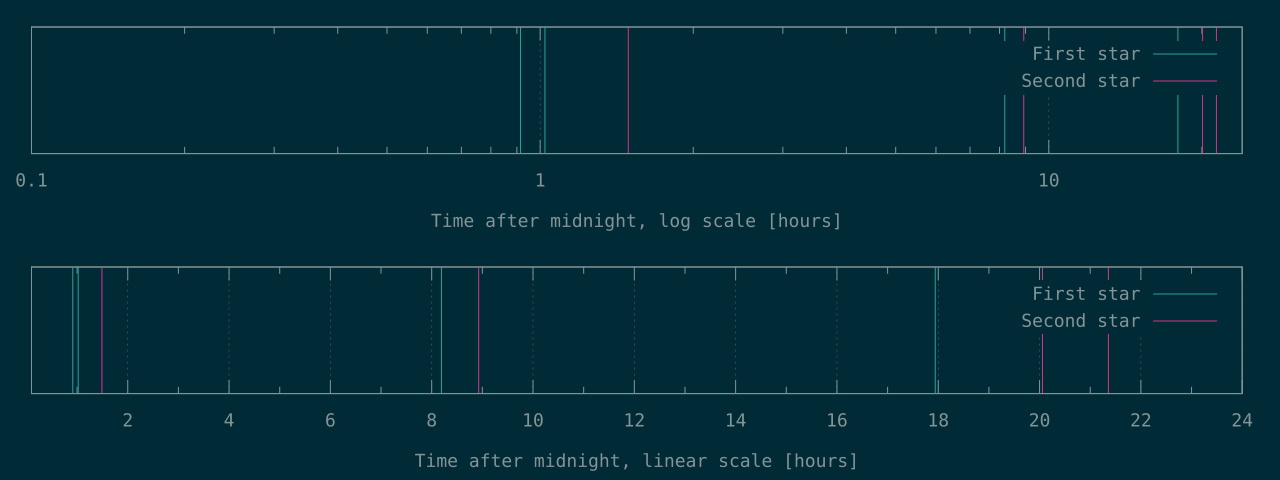

Values plotted in this chart, from the file beside it:
3294	5365
3679	32139
29493	72209
64586	76892
